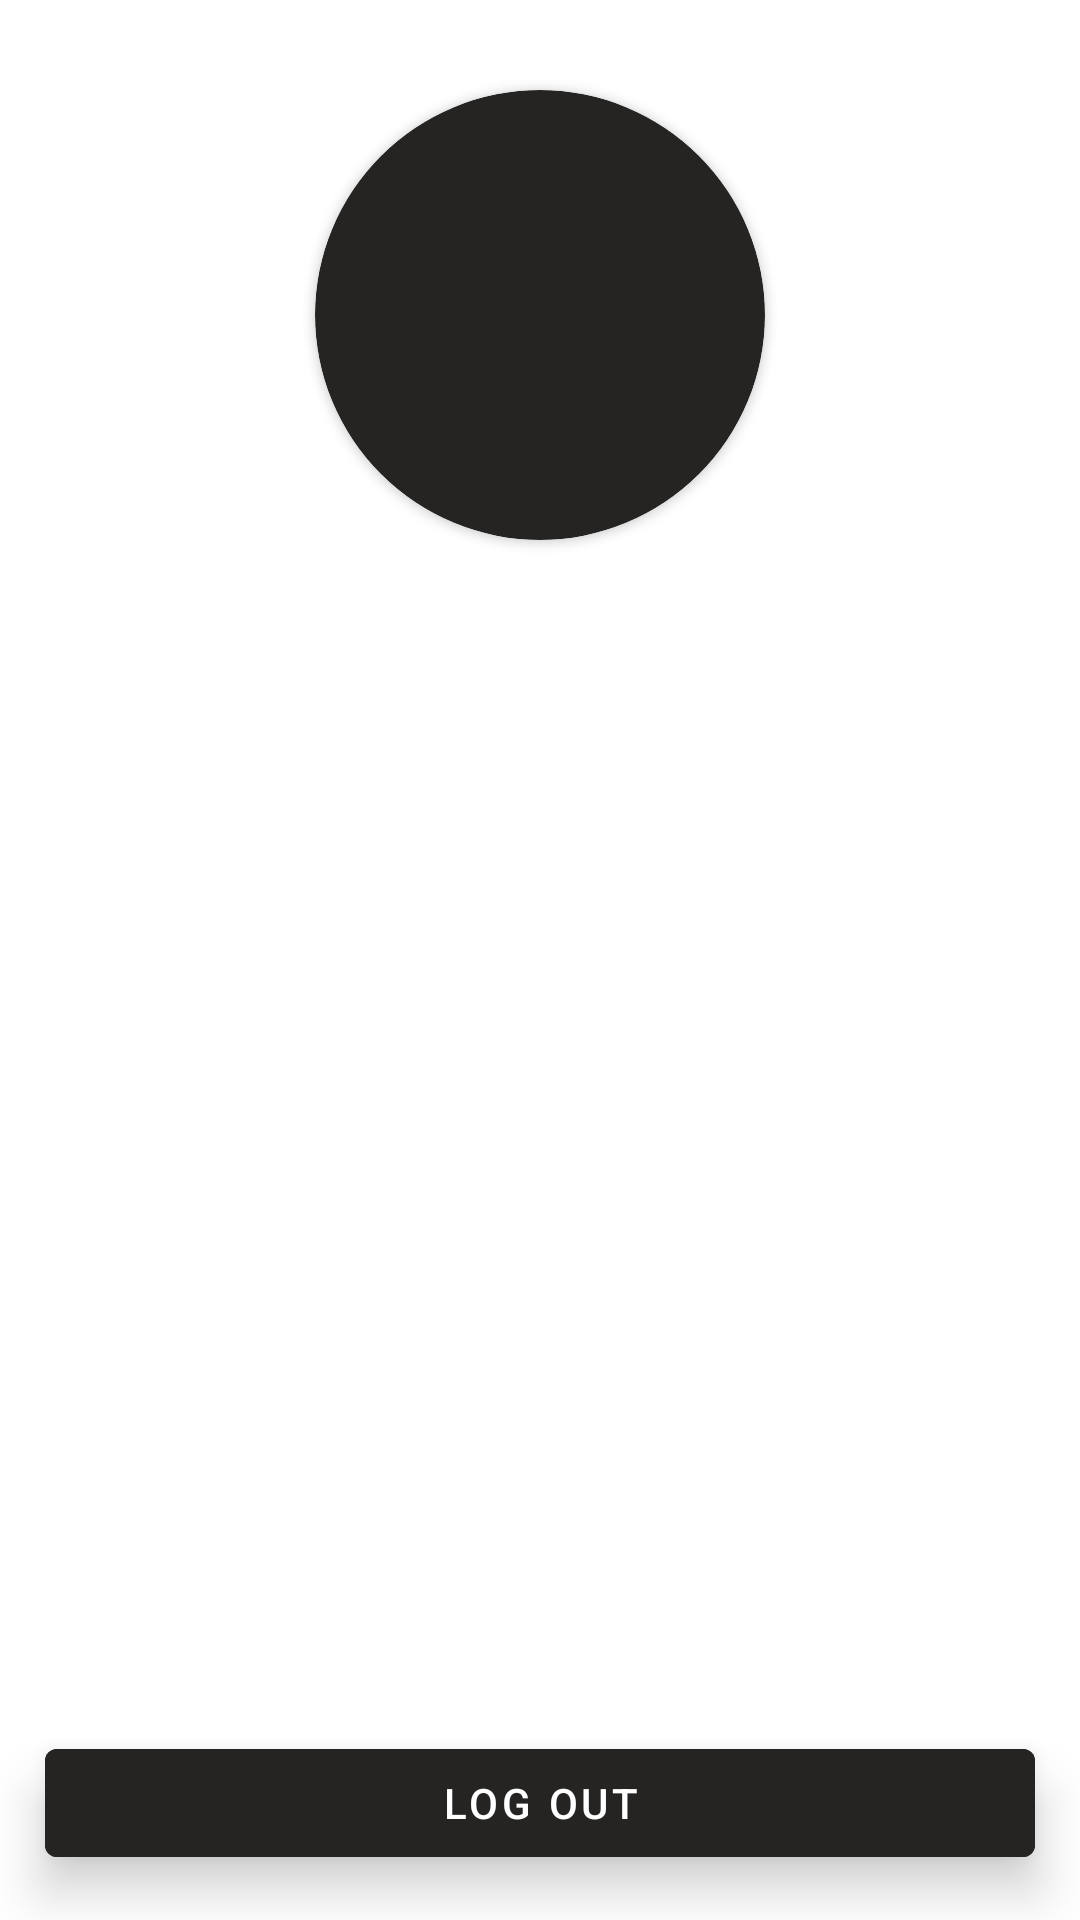

This screen was rendered from an Android layout file. Write that file and the resources it references.
<!-- AndroidManifest.xml: application theme Theme.TodoApp -->
<!-- res/layout/fragment_setting.xml -->
<?xml version="1.0" encoding="utf-8"?>
<layout xmlns:android="http://schemas.android.com/apk/res/android"
    xmlns:tools="http://schemas.android.com/tools"
    xmlns:app="http://schemas.android.com/apk/res-auto">
    <data>
        <variable
            name="user"
            type="com.google.firebase.auth.FirebaseUser" />
        <variable
            name="authViewModel"
            type="com.example.todo_app.viewmodels.AuthViewModel" />
    </data>
    <RelativeLayout
        android:layout_width="match_parent"
        android:layout_height="match_parent"
        tools:context=".ui.fragments.home.SettingFragment"
        android:background="@color/white"
        >
    <LinearLayout
        android:layout_width="match_parent"
        android:layout_height="match_parent"
        android:orientation="vertical"
        android:layout_centerHorizontal="true"
        android:padding="15dp"
        android:layout_alignBottom="@id/logout"
        android:layout_alignParentTop="true"
        >
        <androidx.cardview.widget.CardView
            android:id="@+id/imageCard"
            android:layout_width="wrap_content"
            android:layout_height="wrap_content"
            android:layout_marginTop="15dp"
            app:cardCornerRadius="500dp"
            android:layout_gravity="center"
            android:elevation="10dp"
            android:backgroundTint="@color/primary"
            >
            <ImageView
                android:id="@+id/profileImage"
                android:layout_width="150dp"
                android:layout_height="150dp"
                android:src="@{user.photoUrl}"
                />
        </androidx.cardview.widget.CardView>

        <TextView
            android:id="@+id/username"
            android:layout_width="match_parent"
            android:layout_height="wrap_content"
            android:textAlignment="center"
            android:layout_marginTop="15dp"
            android:text="@{user.email}"
            android:textColor="@color/primary"
            android:textSize="18sp"
            />
    </LinearLayout>
            <com.google.android.material.button.MaterialButton
                style="@style/Widget.MaterialComponents.Button.TextButton"
                android:id="@+id/logout"
                android:layout_width="match_parent"
                android:layout_height="wrap_content"
                android:layout_alignParentBottom="true"
                android:layout_alignParentLeft="true"
                android:layout_alignParentRight="true"
                android:textColor="@color/white"
                android:text="@string/log_out"
                android:layout_margin="15dp"
                android:backgroundTint="@color/primary"
                android:elevation="10dp"
                />
    </RelativeLayout>
</layout>
<!-- resources referenced by this layout -->
<resources>
  <color name="primary">#FF252422</color>
  <color name="white">#FFFFFFFF</color>
  <string name="log_out">Log out</string>
  <style name="Theme.TodoApp" parent="Base.Theme.TodoApp" />
  <style name="Base.Theme.TodoApp" parent="Theme.Material3.DayNight.NoActionBar">
          
          <item name="colorPrimary">@color/primary</item>
          <item name="colorSecondary">@color/secondary</item>
          <item name="colorOnBackground">@color/off_white</item>
          <item name="android:windowBackground">@color/white</item>
      </style>
  <color name="secondary">#fff3d8c7</color>
  <color name="off_white">#fff8f9fa</color>
</resources>
